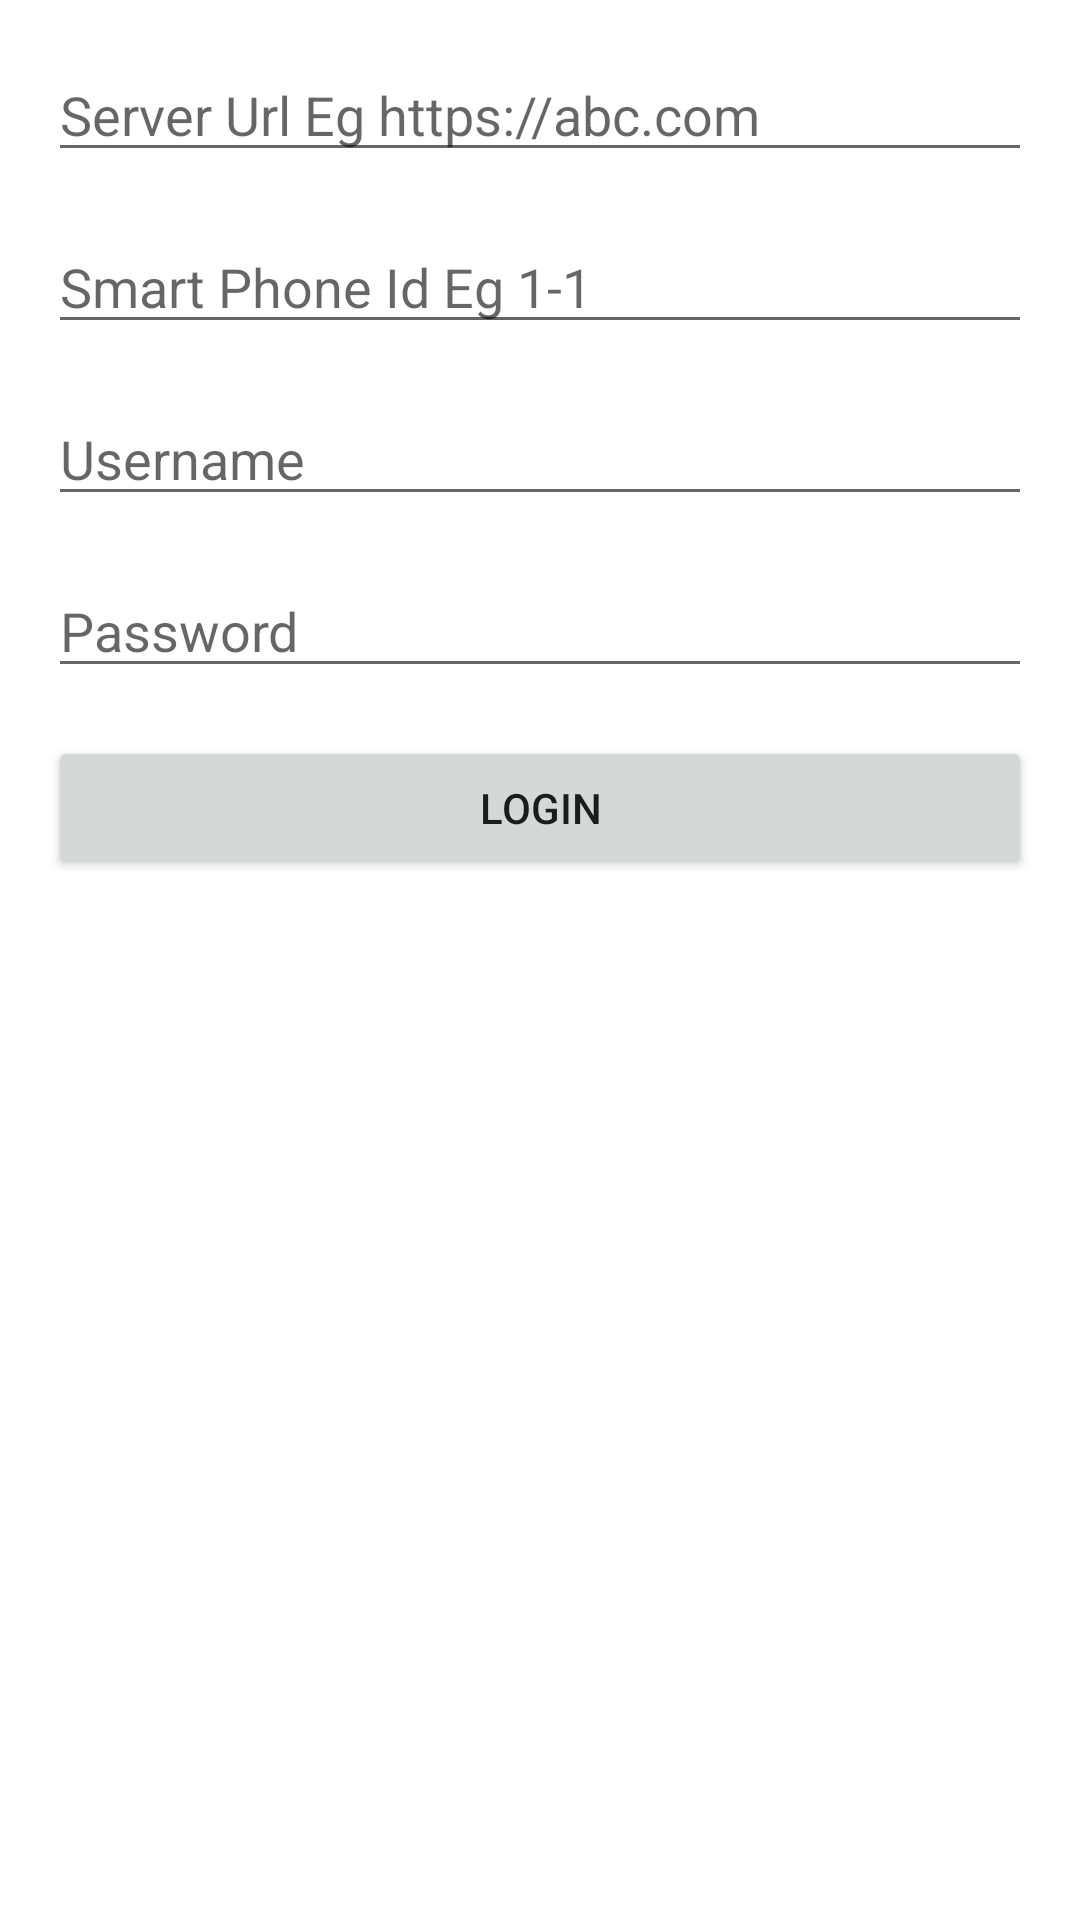

The Android layout XML behind this screen, and the referenced resources:
<!-- AndroidManifest.xml: application theme Theme.GalaDove -->
<!-- res/layout/activity_login.xml -->
<?xml version="1.0" encoding="utf-8"?>
<androidx.constraintlayout.widget.ConstraintLayout xmlns:android="http://schemas.android.com/apk/res/android"
    xmlns:app="http://schemas.android.com/apk/res-auto"
    xmlns:tools="http://schemas.android.com/tools"
    android:layout_width="match_parent"
    android:layout_height="match_parent"
    tools:context="auth.LoginActivity">

    <RelativeLayout
        android:layout_width="match_parent"
        android:layout_height="match_parent"
        android:orientation="vertical"
        android:padding="16dp">

        <EditText
            android:id="@+id/serverUrlEditText"
            android:layout_width="match_parent"
            android:layout_height="wrap_content"
            android:hint="@string/serverUrl"/>

        <EditText
            android:id="@+id/smartphoneIdEditText"
            android:layout_below="@+id/serverUrlEditText"
            android:layout_marginTop="16dp"
            android:layout_width="match_parent"
            android:layout_height="wrap_content"
            android:hint="@string/smart_phone_id"/>

        <EditText
            android:id="@+id/usernameEditText"
            android:layout_below="@+id/smartphoneIdEditText"
            android:layout_marginTop="16dp"
            android:layout_width="match_parent"
            android:layout_height="wrap_content"
            android:hint="@string/username"/>

        <EditText
            android:id="@+id/passwordEditText"
            android:layout_below="@+id/usernameEditText"
            android:layout_marginTop="16dp"
            android:layout_width="match_parent"
            android:layout_height="wrap_content"
            android:hint="@string/password"/>

        <Button
            android:id="@+id/loginButton"
            android:layout_below="@+id/passwordEditText"
            android:layout_marginTop="16dp"
            android:layout_width="match_parent"
            android:layout_height="wrap_content"
            android:text="@string/login"/>

    </RelativeLayout>

</androidx.constraintlayout.widget.ConstraintLayout>
<!-- resources referenced by this layout -->
<resources>
  <string name="login">Login</string>
  <string name="password">Password</string>
  <string name="serverUrl">Server Url Eg https://abc.com</string>
  <string name="smart_phone_id">Smart Phone Id Eg 1-1</string>
  <string name="username">Username</string>
  <style name="Theme.GalaDove" parent="Theme.MaterialComponents.DayNight.DarkActionBar">
          
          <item name="colorPrimary">@color/purple_500</item>
          <item name="colorPrimaryVariant">@color/purple_700</item>
          <item name="colorOnPrimary">@color/white</item>
          
          <item name="colorSecondary">@color/teal_200</item>
          <item name="colorSecondaryVariant">@color/teal_700</item>
          <item name="colorOnSecondary">@color/black</item>
          
          <item name="android:statusBarColor" tools:targetApi="l">?attr/colorPrimaryVariant</item>
          
      </style>
  <!-- not gathered from this repository: default colours our renderer supplied (Android Studio template values) -->
  <color name="purple_500">#FF6200EE</color>
  <color name="purple_700">#FF3700B3</color>
  <color name="teal_200">#FF03DAC5</color>
  <color name="teal_700">#FF018786</color>
  <color name="black">#FF000000</color>
  <color name="white">#FFFFFFFF</color>
</resources>
